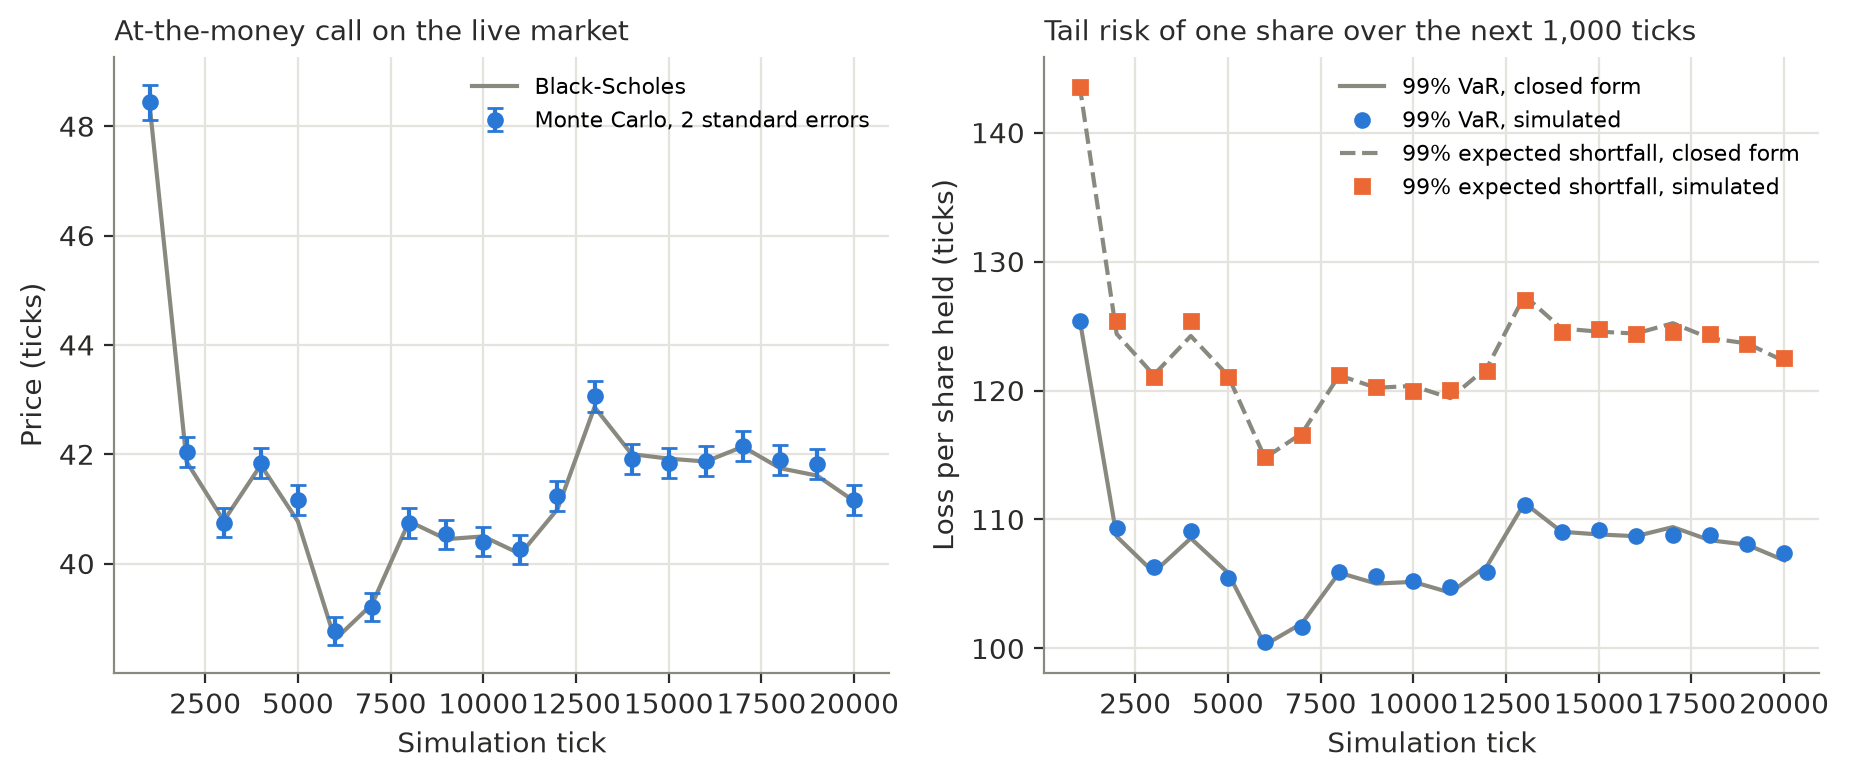

The data file committed next to this chart (first rows):
tick, spot, volatility, call_mc, call_std_error, call_exact, put_mc, put_std_error, put_exact, var_mc, var_exact, es_mc, es_exact
1000, 10014, 0.0001713, 48.44, 0.1599, 48.4, 48.73, 0.1579, 48.4, 125.4, 125.6, 143.5, 143.7
2000, 10076, 0.0001473, 42.04, 0.1383, 41.86, 41.78, 0.1358, 41.86, 109.3, 108.7, 125.4, 124.4
3000, 10141, 0.0001426, 40.75, 0.134, 40.78, 40.65, 0.1323, 40.78, 106.3, 105.9, 121.1, 121.2
4000, 10201, 0.0001453, 41.84, 0.1378, 41.8, 41.72, 0.1356, 41.8, 109.1, 108.5, 125.4, 124.2
5000, 10113, 0.0001429, 41.16, 0.1349, 40.77, 40.79, 0.1325, 40.77, 105.5, 105.9, 121.1, 121.2
6000, 10028, 0.0001365, 38.77, 0.1273, 38.61, 38.52, 0.1256, 38.61, 100.5, 100.3, 114.9, 114.8
7000, 10081, 0.000138, 39.21, 0.1293, 39.26, 39.24, 0.1276, 39.26, 101.7, 102, 116.5, 116.7
8000, 10100, 0.0001431, 40.74, 0.1344, 40.77, 40.71, 0.1328, 40.77, 105.9, 105.9, 121.2, 121.2
9000, 10112, 0.0001418, 40.53, 0.1333, 40.45, 40.52, 0.1317, 40.45, 105.6, 105, 120.3, 120.2
10000, 10090, 0.0001423, 40.4, 0.1336, 40.5, 40.76, 0.1322, 40.5, 105.2, 105.2, 119.9, 120.4
11000, 10106, 0.0001409, 40.26, 0.1324, 40.17, 40.24, 0.1306, 40.17, 104.8, 104.3, 120, 119.4
12000, 10141, 0.0001433, 41.24, 0.1354, 40.99, 40.93, 0.1335, 40.99, 105.9, 106.4, 121.5, 121.8
13000, 10162, 0.0001495, 43.06, 0.1419, 42.86, 42.68, 0.1391, 42.86, 111.1, 111.3, 127, 127.4
14000, 10100, 0.0001474, 41.92, 0.1384, 42, 42.09, 0.1366, 42, 109.1, 109, 124.5, 124.8
15000, 10130, 0.0001467, 41.85, 0.1377, 41.92, 41.81, 0.136, 41.92, 109.2, 108.8, 124.7, 124.6
16000, 10198, 0.0001455, 41.87, 0.1377, 41.87, 41.97, 0.1363, 41.87, 108.7, 108.7, 124.4, 124.4
17000, 10243, 0.0001458, 42.15, 0.1386, 42.14, 42.02, 0.1366, 42.14, 108.8, 109.4, 124.5, 125.2
18000, 10158, 0.0001457, 41.89, 0.1377, 41.74, 41.89, 0.1364, 41.74, 108.8, 108.4, 124.4, 124.1
19000, 10227, 0.0001442, 41.81, 0.1374, 41.61, 41.84, 0.1354, 41.61, 108.1, 108, 123.6, 123.7
20000, 10244, 0.0001424, 41.17, 0.1354, 41.14, 41.15, 0.1339, 41.14, 107.4, 106.8, 122.5, 122.3
